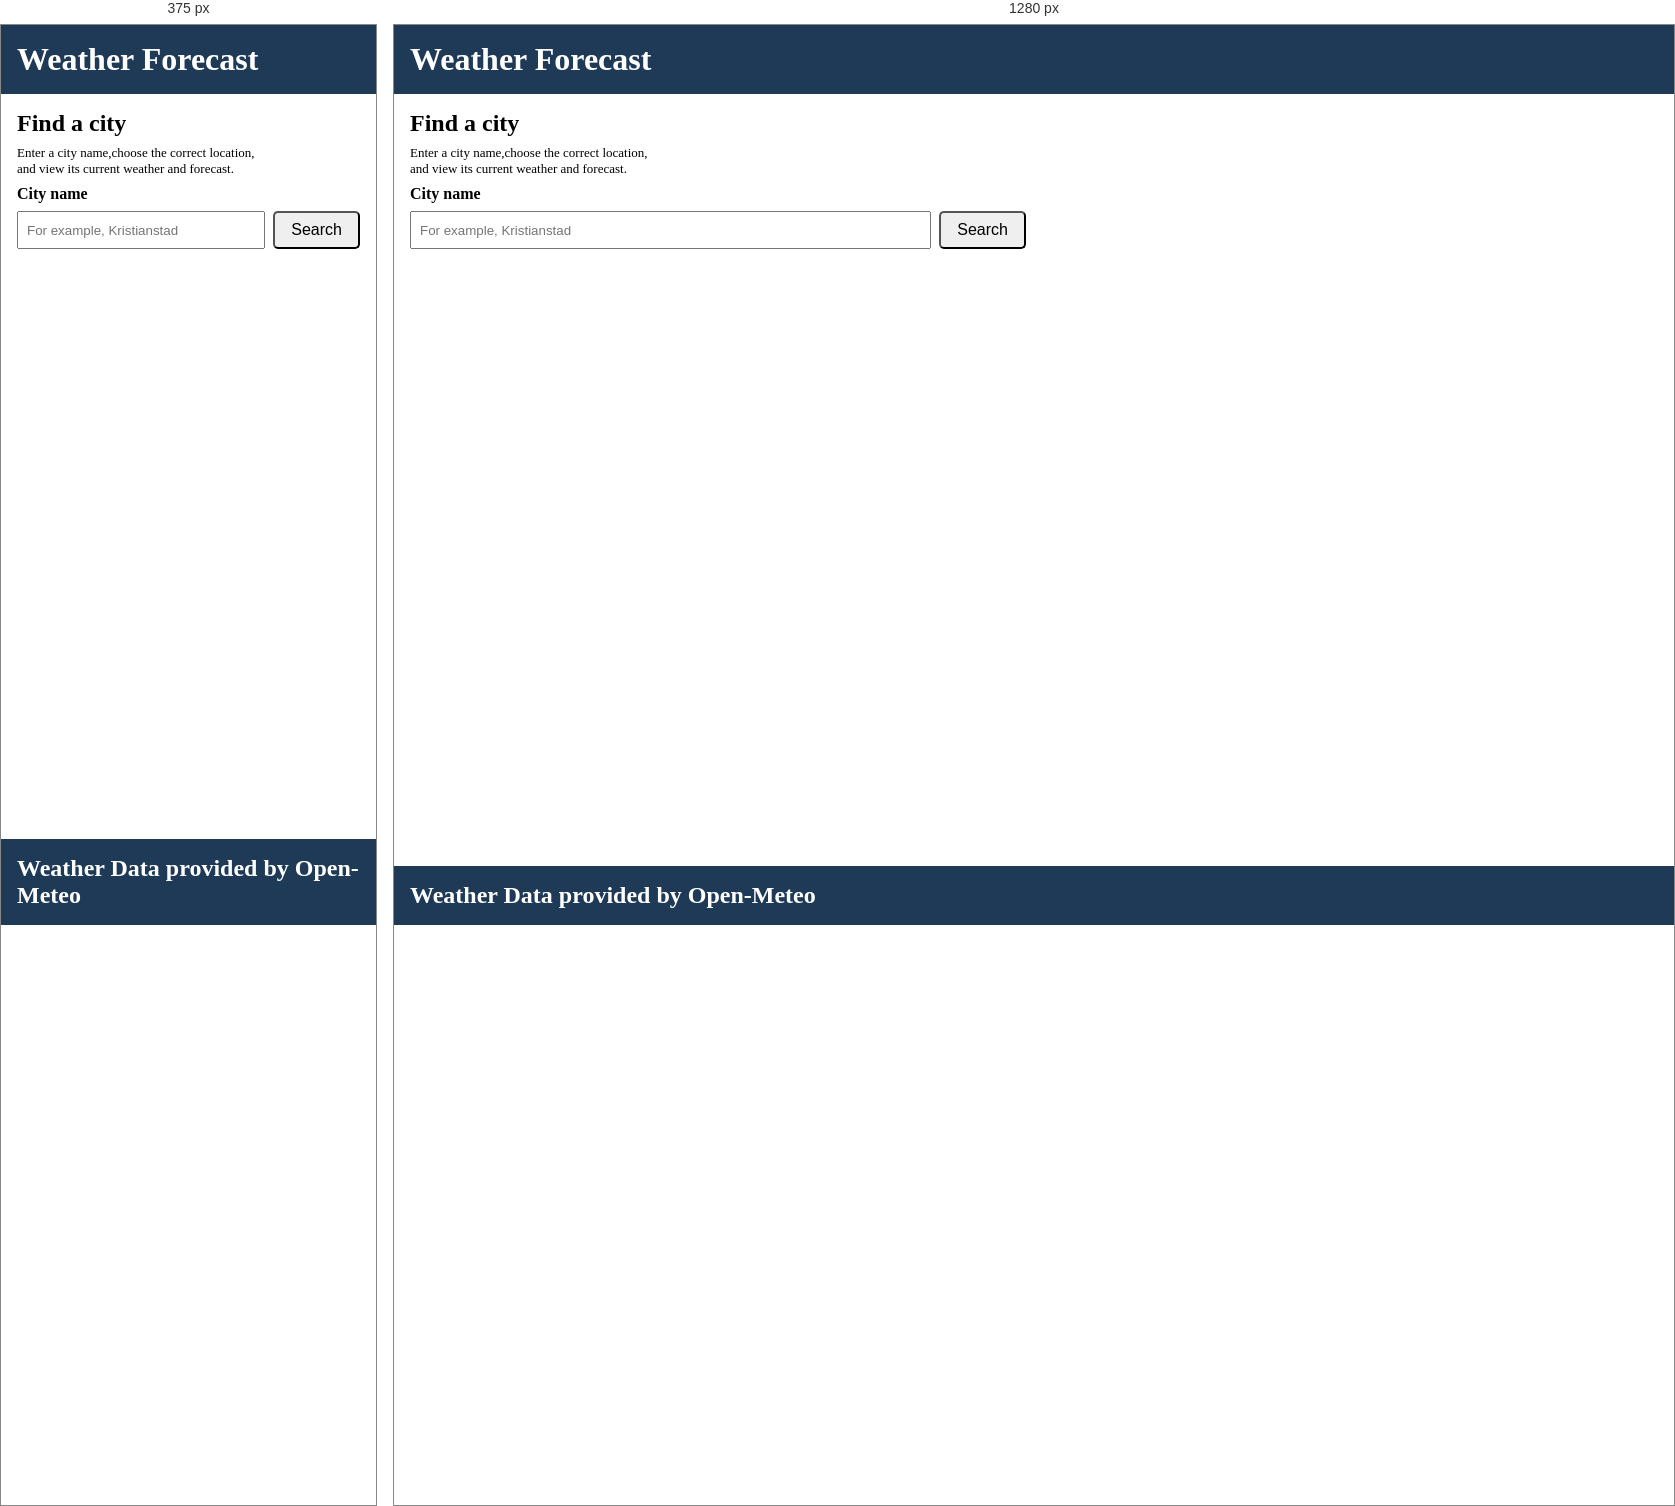
Rendered at 375 px and 1280 px, left to right.

<!-- file: index.html -->
<!DOCTYPE html>
<html lang="en">
<head>
    <meta charset="UTF-8">
    <meta name="viewport" content="width=device-width, initial-scale=1.0">
    <title>Weather Site</title>
    <link rel="stylesheet" href="styles.css">
    <script src="script.js" defer></script>
</head>
<body>
    <header>
        <div class="logo"><h1>Weather Forecast</h1></div>
    </header>
    <main class="main">
        <article  class="main-content">
            <form>
                <h2 >Find a city</h2>
                <h3 >Enter a city name,choose the correct location,<br>and view its current weather and forecast.</h3>
                <label for="city">City name</label>
                <div class="button">
                    <input type="text" id="city" placeholder="For example, Kristianstad">
                    <button class="submit-button" type="submit">Search</button>
                </div>

            </form>
            <section class="location-result">
                <div class="match-result"></div>
                <div class="total-matches"></div>
            </section>
            <section class="weather-section">
                <div class="weather-result">
                    <div class="today-forecast">
                    </div>
                    <div class="future-result">
                    </div>
                </div>
            </section>
        </article>

    </main>
    <footer class="footer">
        <h2>Weather Data provided by Open-Meteo</h2>
    </footer>
</body>
</html>

/* @media block from styles.css */
@media (min-width: 1024px) {
  .main-content {
    grid-template-columns: 1fr 1fr;
    align-items: start;
  }

  form {
    grid-column: 1;
    grid-row: 1;
  }

  .location-result {
    grid-column: 2;
    grid-row: 1;
  }

  .weather-section {
    grid-column: 1 / -1;
    grid-row: 2;
  }

  /* the three future days sit side by side */
  .future-result {
    grid-template-columns: repeat(3, 1fr);
  }

  .today-forecast-result {
    padding: 20px;
  }

  .place-title {
    font-size: 1.25rem;
  }

  .today-forecast-result p:nth-child(2) {
    font-size: 2rem;
  }
}